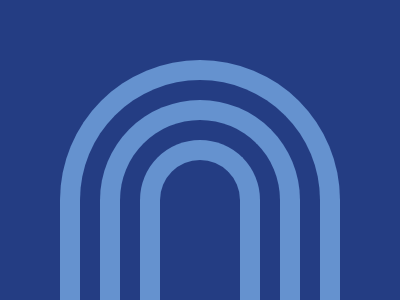

Reproduce this picture with HTML and CSS.

<div></div>
<div style="top: 200px; border-radius: 0; border-top: 0;"></div>
<div class="a"></div>
<div class="b"></div>
<style>
  body {
    margin: 0;
    background: #243D83;
  }
  div {
    position: absolute;
    top: 140px;
    left: 140px;
    width: 80px;
    height: 100px;
    background: #243D83;
    border: 20px solid #6592CF;
    border-bottom: none;
    border-radius: 50% 50% 0 0;
  }
  .a {
    top: 100px;
    left: 100px;
    width: 160px;
    height: 180px;
    z-index: -1;
  }
  .b {
    top: 60px;
    left: 60px;
    width: 240px;
    height: 260px;
    z-index: -2;
  }
</style>
